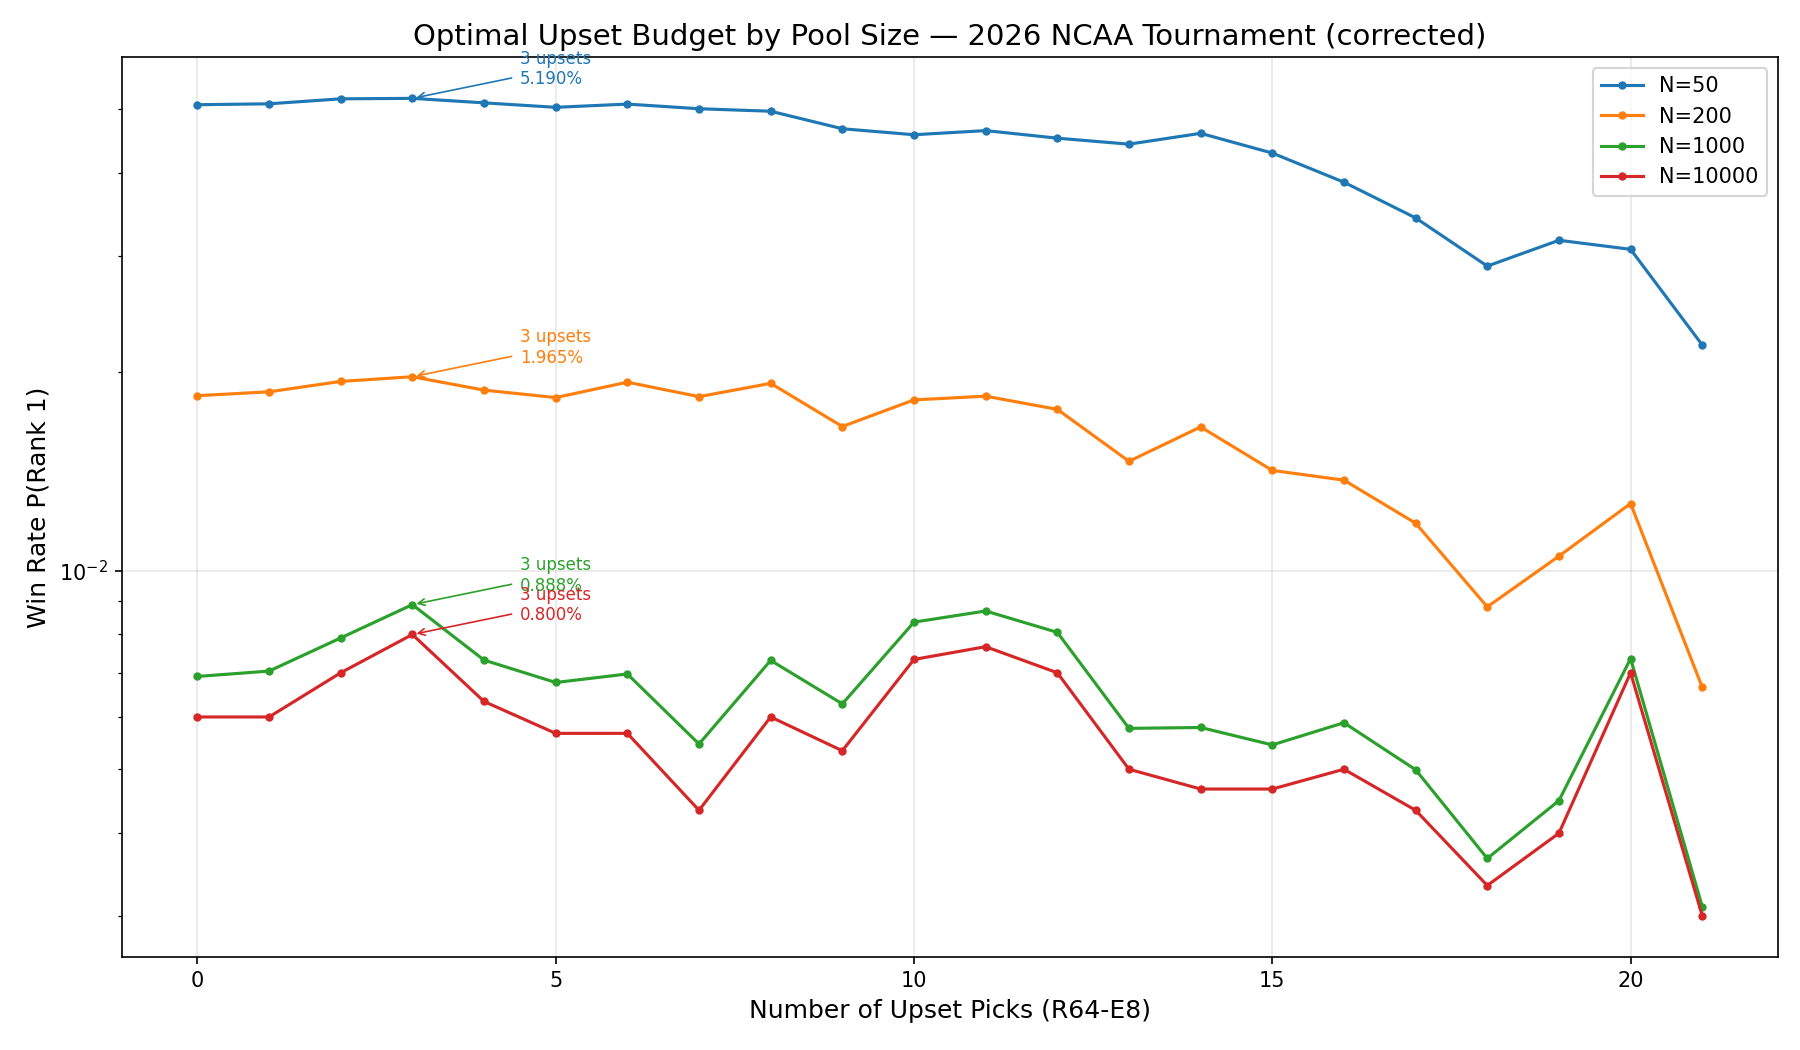

Values plotted in this chart, from the file beside it:
pool_size, upset_count, win_rate_corrected, win_rate_uncorrected, win_rate_prob_low, win_rate_prob_high, optimal_corrected_flag, optimal_uncorrected_flag
50, 0, 0.05076, 0.0566, 0.03297, 0.04894, N, N
50, 1, 0.05092, 0.05685, 0.03308, 0.04959, N, N
50, 2, 0.05181, 0.05748, 0.03392, 0.05023, N, N
50, 3, 0.0519, 0.05766, 0.03388, 0.05068, Y, N
50, 4, 0.05109, 0.05777, 0.03389, 0.04898, N, N
50, 5, 0.0503, 0.05888, 0.03512, 0.05054, N, Y
50, 6, 0.05087, 0.05813, 0.03494, 0.04728, N, N
50, 7, 0.05005, 0.0575, 0.03406, 0.04692, N, N
50, 8, 0.04962, 0.05566, 0.03422, 0.04628, N, N
50, 9, 0.04668, 0.05525, 0.03168, 0.04526, N, N
50, 10, 0.04571, 0.05049, 0.03329, 0.04209, N, N
50, 11, 0.04638, 0.0496, 0.03345, 0.0406, N, N
50, 12, 0.04517, 0.05026, 0.03143, 0.04122, N, N
50, 13, 0.04423, 0.05198, 0.03521, 0.04136, N, N
50, 14, 0.04594, 0.04816, 0.03296, 0.03981, N, N
50, 15, 0.04288, 0.04466, 0.03411, 0.03587, N, N
50, 16, 0.03874, 0.04317, 0.03159, 0.03301, N, N
50, 17, 0.0342, 0.0396, 0.02932, 0.03299, N, N
50, 18, 0.02891, 0.02786, 0.03637, 0.02836, N, N
50, 19, 0.03164, 0.02915, 0.04112, 0.02935, N, N
50, 20, 0.03065, 0.02786, 0.03304, 0.0283, N, N
50, 21, 0.02196, 0.02227, 0.04311, 0.02837, N, N
200, 0, 0.0184, 0.02345, 0.0102, 0.02113, N, N
200, 1, 0.01865, 0.02348, 0.01021, 0.02086, N, Y
200, 2, 0.01934, 0.02336, 0.01182, 0.02046, N, N
200, 3, 0.01965, 0.02302, 0.01206, 0.02065, Y, N
200, 4, 0.01876, 0.02132, 0.01031, 0.0201, N, N
200, 5, 0.01828, 0.02237, 0.01093, 0.02101, N, N
200, 6, 0.01929, 0.02251, 0.01145, 0.01823, N, N
200, 7, 0.01834, 0.02114, 0.01286, 0.01865, N, N
200, 8, 0.01921, 0.01984, 0.01166, 0.01684, N, N
200, 9, 0.01652, 0.02304, 0.01002, 0.0177, N, N
200, 10, 0.01813, 0.02044, 0.01174, 0.01447, N, N
200, 11, 0.01837, 0.01916, 0.01222, 0.01461, N, N
200, 12, 0.01754, 0.02063, 0.01205, 0.01593, N, N
200, 13, 0.01464, 0.02063, 0.01514, 0.01604, N, N
200, 14, 0.0165, 0.01844, 0.01398, 0.0135, N, N
200, 15, 0.01418, 0.01881, 0.01201, 0.01169, N, N
200, 16, 0.0137, 0.01777, 0.01148, 0.01106, N, N
200, 17, 0.01179, 0.01669, 0.008579, 0.01332, N, N
200, 18, 0.008809, 0.009283, 0.01254, 0.008689, N, N
200, 19, 0.01051, 0.01009, 0.01402, 0.01022, N, N
200, 20, 0.01263, 0.009424, 0.009147, 0.01064, N, N
200, 21, 0.006655, 0.005481, 0.01557, 0.008529, N, N
1000, 0, 0.006911, 0.00953, 0.002866, 0.01161, N, N
1000, 1, 0.007041, 0.01029, 0.003326, 0.01048, N, N
1000, 2, 0.007904, 0.01112, 0.005043, 0.01063, N, Y
1000, 3, 0.008878, 0.01039, 0.005395, 0.009896, Y, N
1000, 4, 0.007317, 0.008423, 0.003008, 0.01052, N, N
1000, 5, 0.006767, 0.008276, 0.004223, 0.009784, N, N
1000, 6, 0.006971, 0.009207, 0.004063, 0.008255, N, N
1000, 7, 0.00546, 0.008168, 0.00718, 0.008435, N, N
1000, 8, 0.007308, 0.007201, 0.004746, 0.00721, N, N
1000, 9, 0.00628, 0.01036, 0.004712, 0.008531, N, N
1000, 10, 0.008352, 0.009931, 0.00546, 0.005154, N, N
1000, 11, 0.008683, 0.00966, 0.005059, 0.006763, N, N
1000, 12, 0.00806, 0.0111, 0.005727, 0.007286, N, N
1000, 13, 0.005766, 0.01029, 0.008624, 0.0075, N, N
1000, 14, 0.005784, 0.007566, 0.008384, 0.005191, N, N
1000, 15, 0.005443, 0.0104, 0.00475, 0.005228, N, N
... 28 more rows
